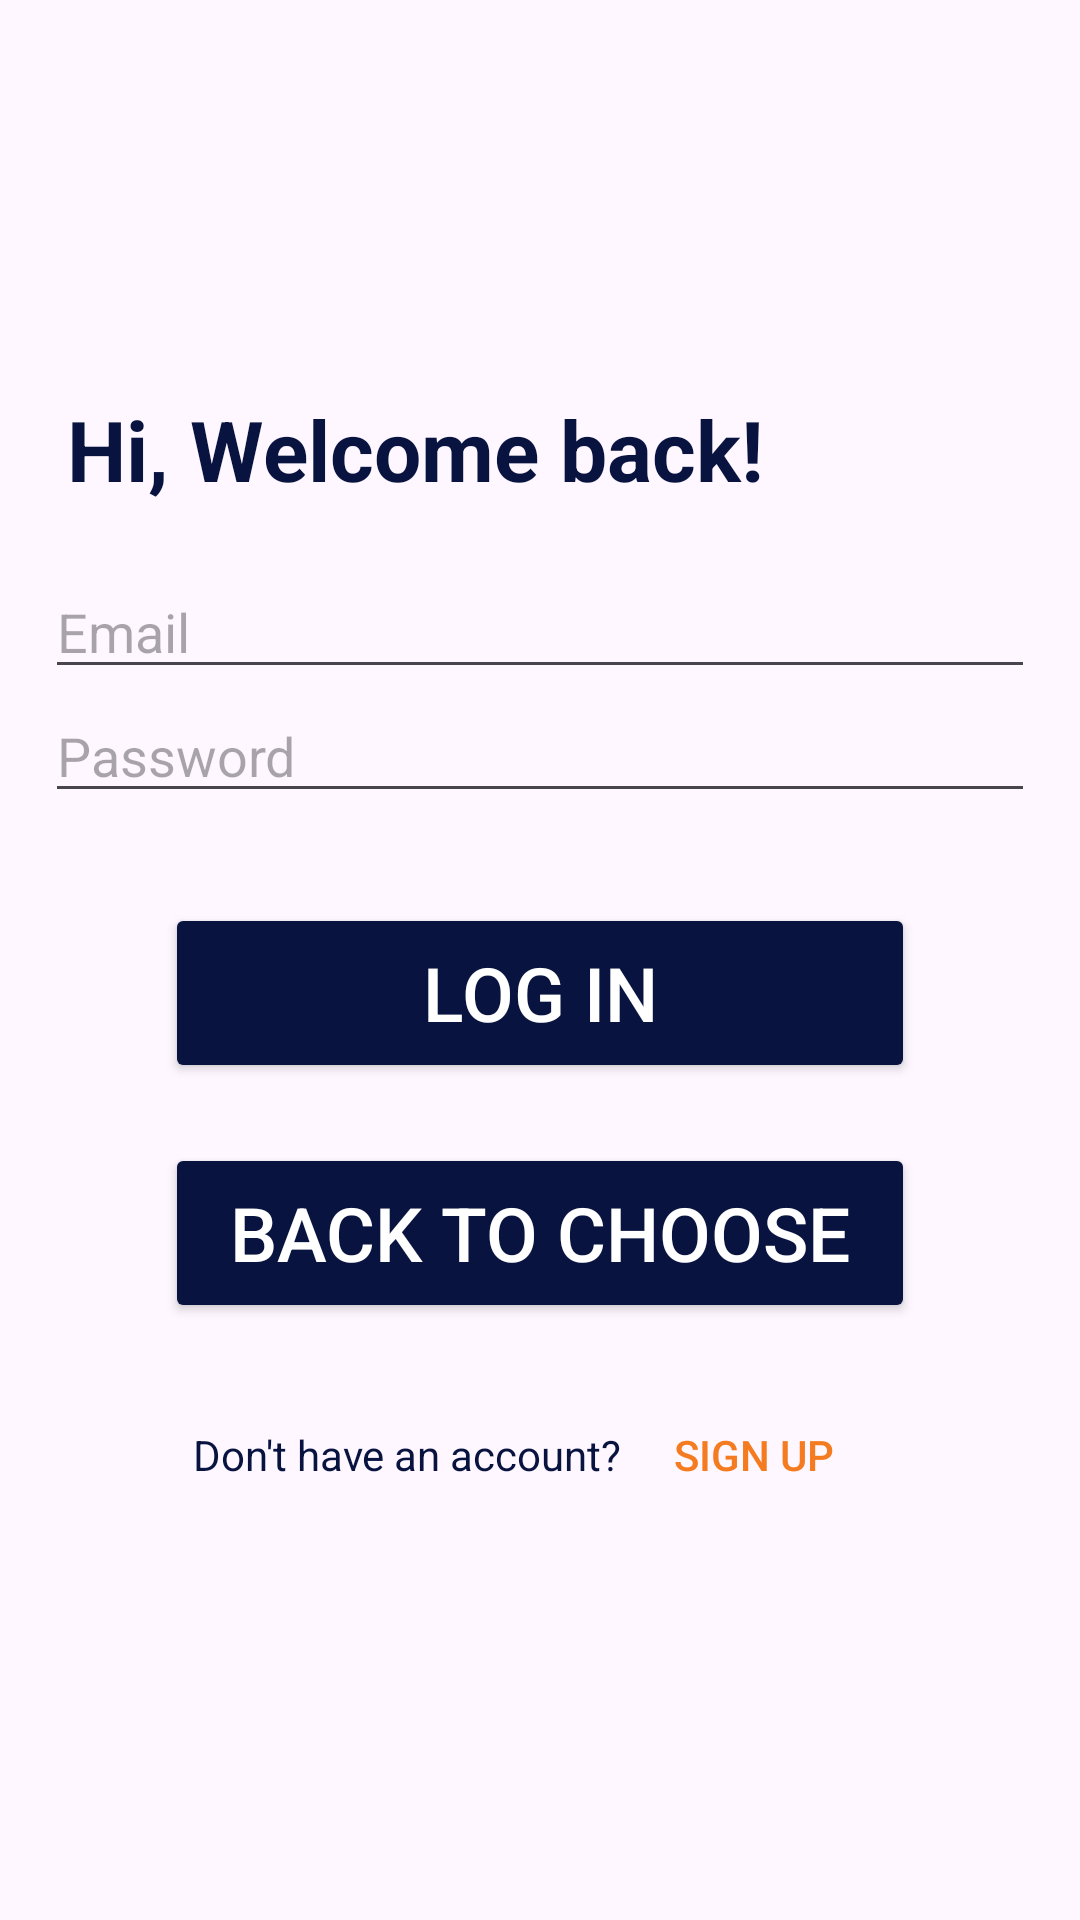

Reconstruct the res/layout file that produces this screen, plus the resources it refers to.
<!-- AndroidManifest.xml: application theme Theme.Ziying_Assignment1_1551960 -->
<!-- res/layout/activity_customer_login.xml -->
<?xml version="1.0" encoding="utf-8"?>
<LinearLayout xmlns:android="http://schemas.android.com/apk/res/android"
    xmlns:app="http://schemas.android.com/apk/res-auto"
    xmlns:tools="http://schemas.android.com/tools"
    android:layout_width="match_parent"
    android:layout_height="match_parent"
    android:orientation="vertical"
    android:gravity="center"
    tools:context=".CustomerLogin">

    <TextView
        android:layout_width="match_parent"
        android:layout_height="wrap_content"
        android:text="Hi, Welcome back!"
        android:textColor="@color/mainColor"
        android:textSize="28dp"
        android:textStyle="bold"
        android:layout_marginBottom="20dp"
        android:layout_marginLeft="15dp" />


    <EditText
        android:id="@+id/txt_email"
        android:layout_width="match_parent"
        android:layout_height="wrap_content"
        android:inputType="textEmailAddress"
        android:hint="Email"
        android:layout_marginLeft="15dp"
        android:layout_marginRight="15dp"/>

    <EditText
        android:id="@+id/txt_password"
        android:layout_width="match_parent"
        android:layout_height="wrap_content"
        android:inputType="textPassword"
        android:hint="Password"
        android:layout_marginLeft="15dp"
        android:layout_marginRight="15dp"/>


    <Button
        android:id="@+id/btn_logIn"
        android:onClick="btnLogInClicked"
        android:layout_width="250dp"
        android:layout_height="60dp"
        android:layout_gravity="center_horizontal"
        android:layout_marginTop="30dp"
        android:gravity="center"
        android:text="LOG IN"
        android:textColor="#ffffff"
        android:textSize="25dp"
        android:backgroundTint="#08143F"
        />
    <Button
        android:id="@+id/btn_backToChoose"
        android:onClick="btnBackToChooseClicked"
        android:layout_width="250dp"
        android:layout_height="60dp"
        android:layout_gravity="center_horizontal"
        android:layout_marginTop="20dp"
        android:gravity="center"
        android:text="Back To Choose"
        android:textColor="#ffffff"
        android:textSize="25dp"
        android:backgroundTint="#08143F"
        />
    <LinearLayout
        android:layout_width="match_parent"
        android:layout_height="wrap_content"
        android:orientation="horizontal"
        android:gravity="center"
        android:layout_marginTop="20dp"
        android:layout_marginLeft="10dp"
        android:layout_marginRight="10dp">
        <TextView
            android:layout_width="wrap_content"
            android:layout_height="wrap_content"
            android:text="Don't have an account?"
            android:textColor="#08143F"
            />
        <Button
            android:id="@+id/btn_goToSignUp"
            android:onClick="btnGoToSignUpClicked"
            android:layout_width="wrap_content"
            android:layout_height="wrap_content"
            android:background="@android:color/transparent"
            android:text="Sign up"
            android:textColor="#f57b20"
            />

    </LinearLayout>


</LinearLayout>
<!-- resources referenced by this layout -->
<resources>
  <color name="mainColor">#08143F</color>
  <style name="Theme.Ziying_Assignment1_1551960" parent="Base.Theme.Ziying_Assignment1_1551960" />
  <style name="Base.Theme.Ziying_Assignment1_1551960" parent="Theme.Material3.DayNight.NoActionBar">
          
           <item name="colorPrimary">@color/mainColor</item>
  
  
  
          <item name="colorSecondary">@color/white</item>
  
  
  
      </style>
  <color name="white">#FFFFFFFF</color>
</resources>
